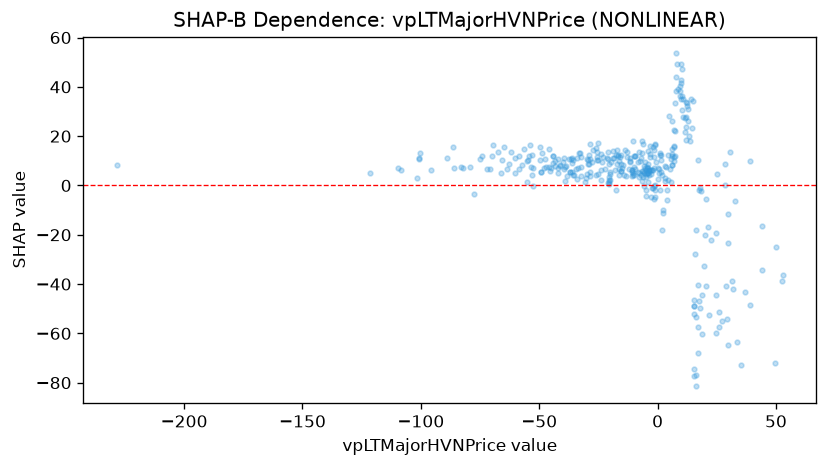

The file beside this chart, header and first rows:
feature_value, shap_value
-6.378, 13.27
-5.702, 5.159
-10.26, 4.315
-11.5, 10.01
-12.99, 11.58
-10.19, 17.99
-15.57, 8.693
-20.47, 0.608
-38.45, 3.673
-30.24, 2.871
-21.57, 11.13
-20.15, 4.648
-9.369, 6.837
-10.9, 3.96
-25.57, 10.15
7.97, 53.55
7.372, 33.55
-1.655, -5.481
-1.046, 16.72
1.887, -18.24
4.399, 12.4
9.766, 41.67
20.25, -5.656
16.07, -18.03
13.62, 17.86
16.96, 10.46
15.85, -27.6
16.42, -81.49
10.4, 30.76
10.01, 42.81
12.11, 18.64
12.8, 30.97
12.53, 33.25
20.18, -20.15
24.49, -19.26
28.28, 8.873
30.76, 13.39
21.46, -16.92
25, 4.7
32.67, -6.443
22.59, -21.93
16.03, -53.38
6.014, 12.75
7.332, 11.79
6.99, 11.72
6.086, 8.226
6.841, 9.827
3.891, -1.949
2.081, -9.83
2.206, -11.33
0.1768, 2.721
-0.8973, -1.892
-4.799, -4.119
-6.054, 16.87
-2.664, -4.541
-20.21, 5.564
-20.73, 8.616
-32.16, 3.91
-5.562, 5.357
-6.906, 11.13
... 307 more rows
